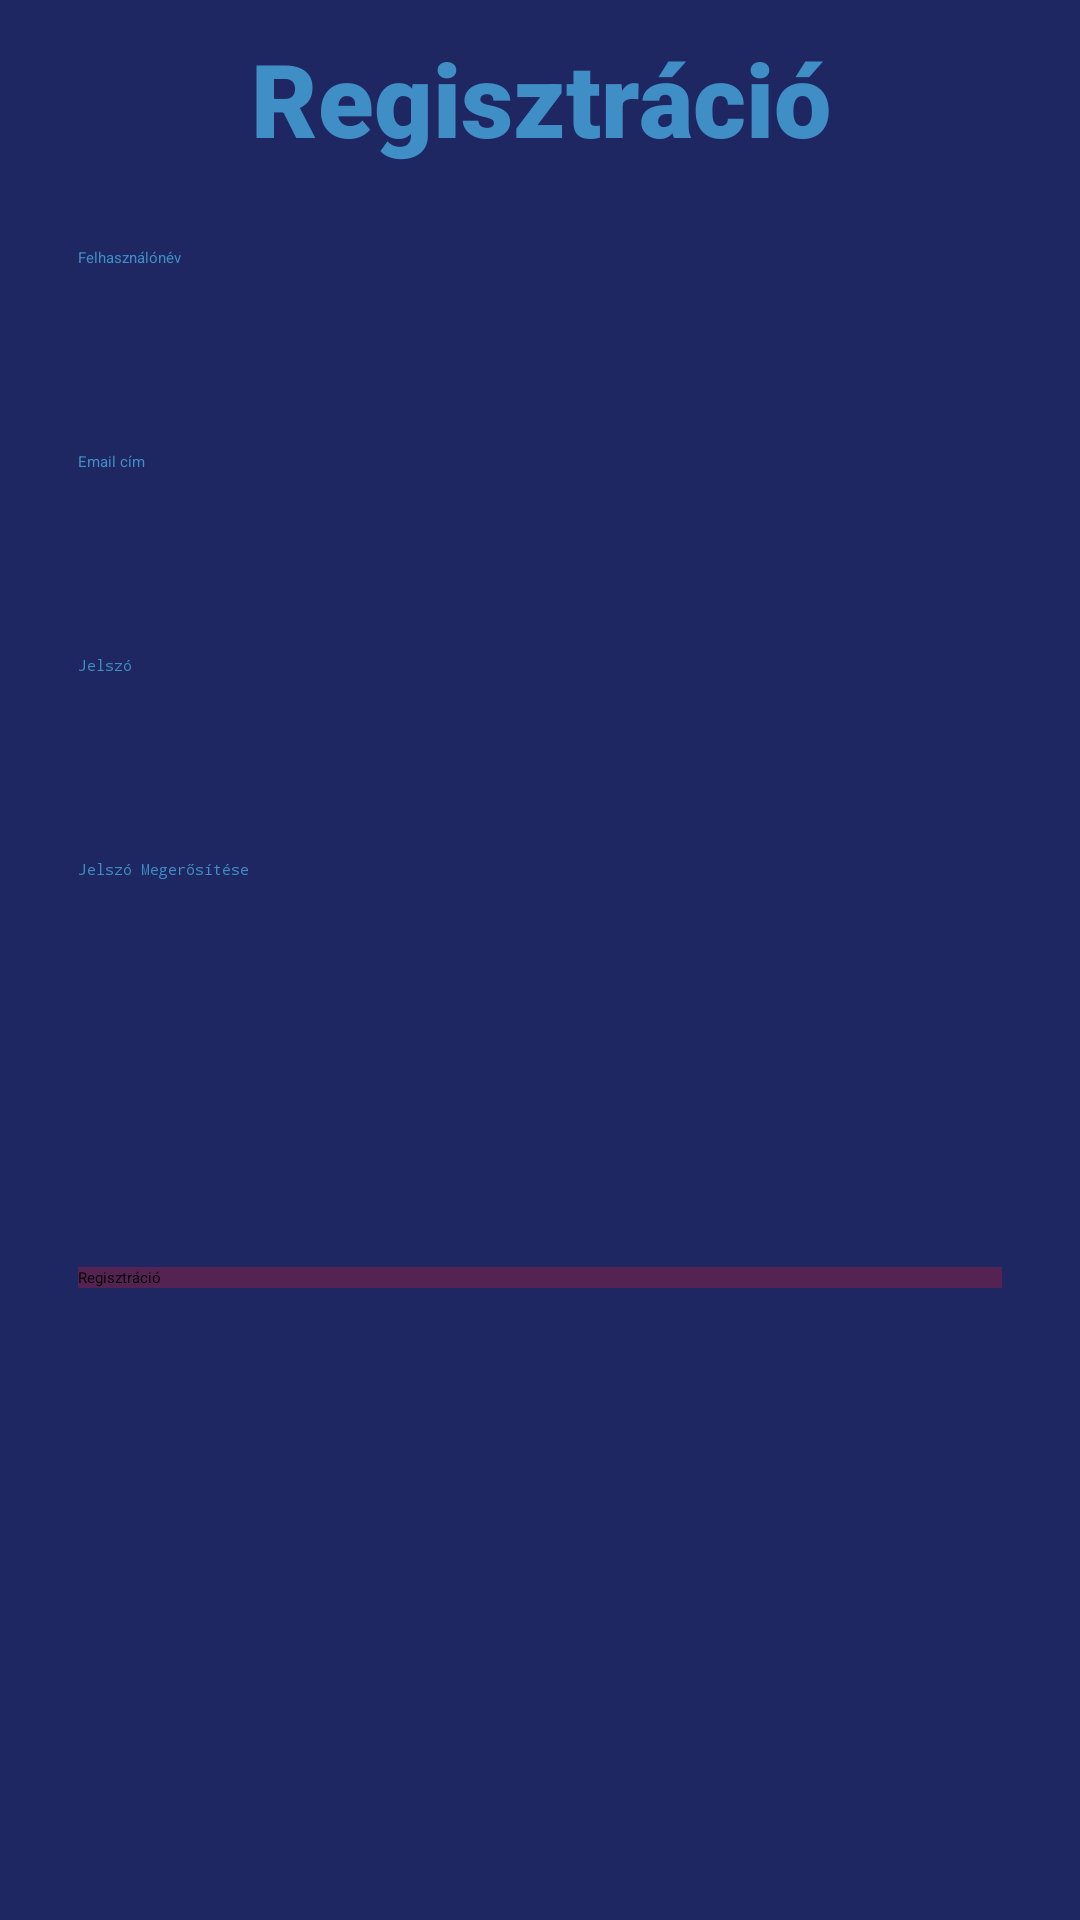

Here is an Android app screen rendered from its layout file. Give the layout XML and the strings, colors and styles it references.
<!-- AndroidManifest.xml: application theme Theme.Kotprog -->
<!-- res/layout/activity_regisztracio.xml -->
<?xml version="1.0" encoding="utf-8"?>
<LinearLayout xmlns:android="http://schemas.android.com/apk/res/android"
    xmlns:app="http://schemas.android.com/apk/res-auto"
    xmlns:tools="http://schemas.android.com/tools"
    android:layout_width="match_parent"
    android:layout_height="match_parent"
    android:background="#1E2761"
    android:orientation="vertical"
    android:paddingLeft="16dp"
    android:paddingRight="16dp"
    tools:context=".Activity.RegisztracioActivity">

    <TextView
        android:id="@+id/textViewCimReg"
        android:layout_width="match_parent"
        android:layout_height="wrap_content"
        android:layout_margin="@dimen/alapMargin"
        android:fontFamily="sans-serif-black"
        android:text="@string/reg"
        android:textAlignment="center"
        android:textColor="#408EC6"
        android:textSize="34sp" />

    <TextView
        android:id="@+id/textViewHibaReg"
        android:layout_width="match_parent"
        android:layout_height="wrap_content"
        android:textColor="@color/design_default_color_error"
        android:textColorHighlight="#408EC6"
        android:textColorLink="#408EC6"
        android:visibility="invisible" />

    <EditText
        android:id="@+id/editTextFelhasznalonevReg"
        android:layout_width="match_parent"
        android:layout_height="wrap_content"
        android:layout_margin="@dimen/alapMargin"
        android:hint="@string/felhnev"
        android:inputType="text"
        android:minHeight="48dp"
        android:textColor="@color/white"
        android:textColorHighlight="#1E2761"
        android:textColorHint="#408EC6"
        android:textColorLink="#408EC6" />

    <EditText
        android:id="@+id/editTextEmailReg"
        android:layout_width="match_parent"
        android:layout_height="wrap_content"
        android:layout_margin="@dimen/alapMargin"
        android:ems="10"
        android:hint="@string/emailc"
        android:inputType="textEmailAddress"
        android:minHeight="48dp"
        android:textColor="@color/white"
        android:textColorHighlight="#1E2761"
        android:textColorHint="#408EC6"
        android:textColorLink="#408EC6" />

    <EditText
        android:id="@+id/editTextJelszoReg"
        android:layout_width="match_parent"
        android:layout_height="wrap_content"
        android:layout_margin="@dimen/alapMargin"
        android:ems="10"
        android:hint="@string/jelsz"
        android:inputType="textPassword"
        android:minHeight="48dp"
        android:textColor="@color/white"
        android:textColorHighlight="#1E2761"
        android:textColorHint="#408EC6"
        android:textColorLink="#408EC6" />

    <EditText
        android:id="@+id/editTextJelszoIsmReg"
        android:layout_width="match_parent"
        android:layout_height="wrap_content"
        android:layout_margin="@dimen/alapMargin"
        android:ems="10"
        android:hint="@string/jelszism"
        android:inputType="textPassword"
        android:minHeight="48dp"
        android:textColor="@color/white"
        android:textColorHighlight="#1E2761"
        android:textColorHint="@color/vilagoskek"
        android:textColorLink="@color/vilagoskek" />

    <Spinner
        android:id="@+id/spinnerCsapatReg"
        android:layout_width="match_parent"
        android:layout_height="wrap_content"
        android:layout_margin="@dimen/alapMargin"
        android:fadingEdge="horizontal|vertical"
        android:minHeight="48dp"
        android:spinnerMode="dropdown"
        />

    <Button
        android:id="@+id/buttonRegisztracioReg"
        android:layout_width="match_parent"
        android:layout_height="wrap_content"
        android:layout_gravity="center"
        android:layout_margin="@dimen/alapMargin"
        android:background="#997A2048"
        android:onClick="onClickRegisztracioReg"
        android:text="@string/reg"
        app:backgroundTint="#997A2048"
        tools:ignore="SpeakableTextPresentCheck" />

</LinearLayout>
<!-- resources referenced by this layout -->
<resources>
  <color name="vilagoskek">#408EC6</color>
  <color name="white">#FFFFFFFF</color>
  <dimen name="alapMargin">10dp</dimen>
  <string name="emailc">Email cím</string>
  <string name="felhnev">Felhasználónév</string>
  <string name="jelsz">Jelszó</string>
  <string name="jelszism">Jelszó Megerősítése</string>
  <string name="reg">Regisztráció</string>
</resources>
